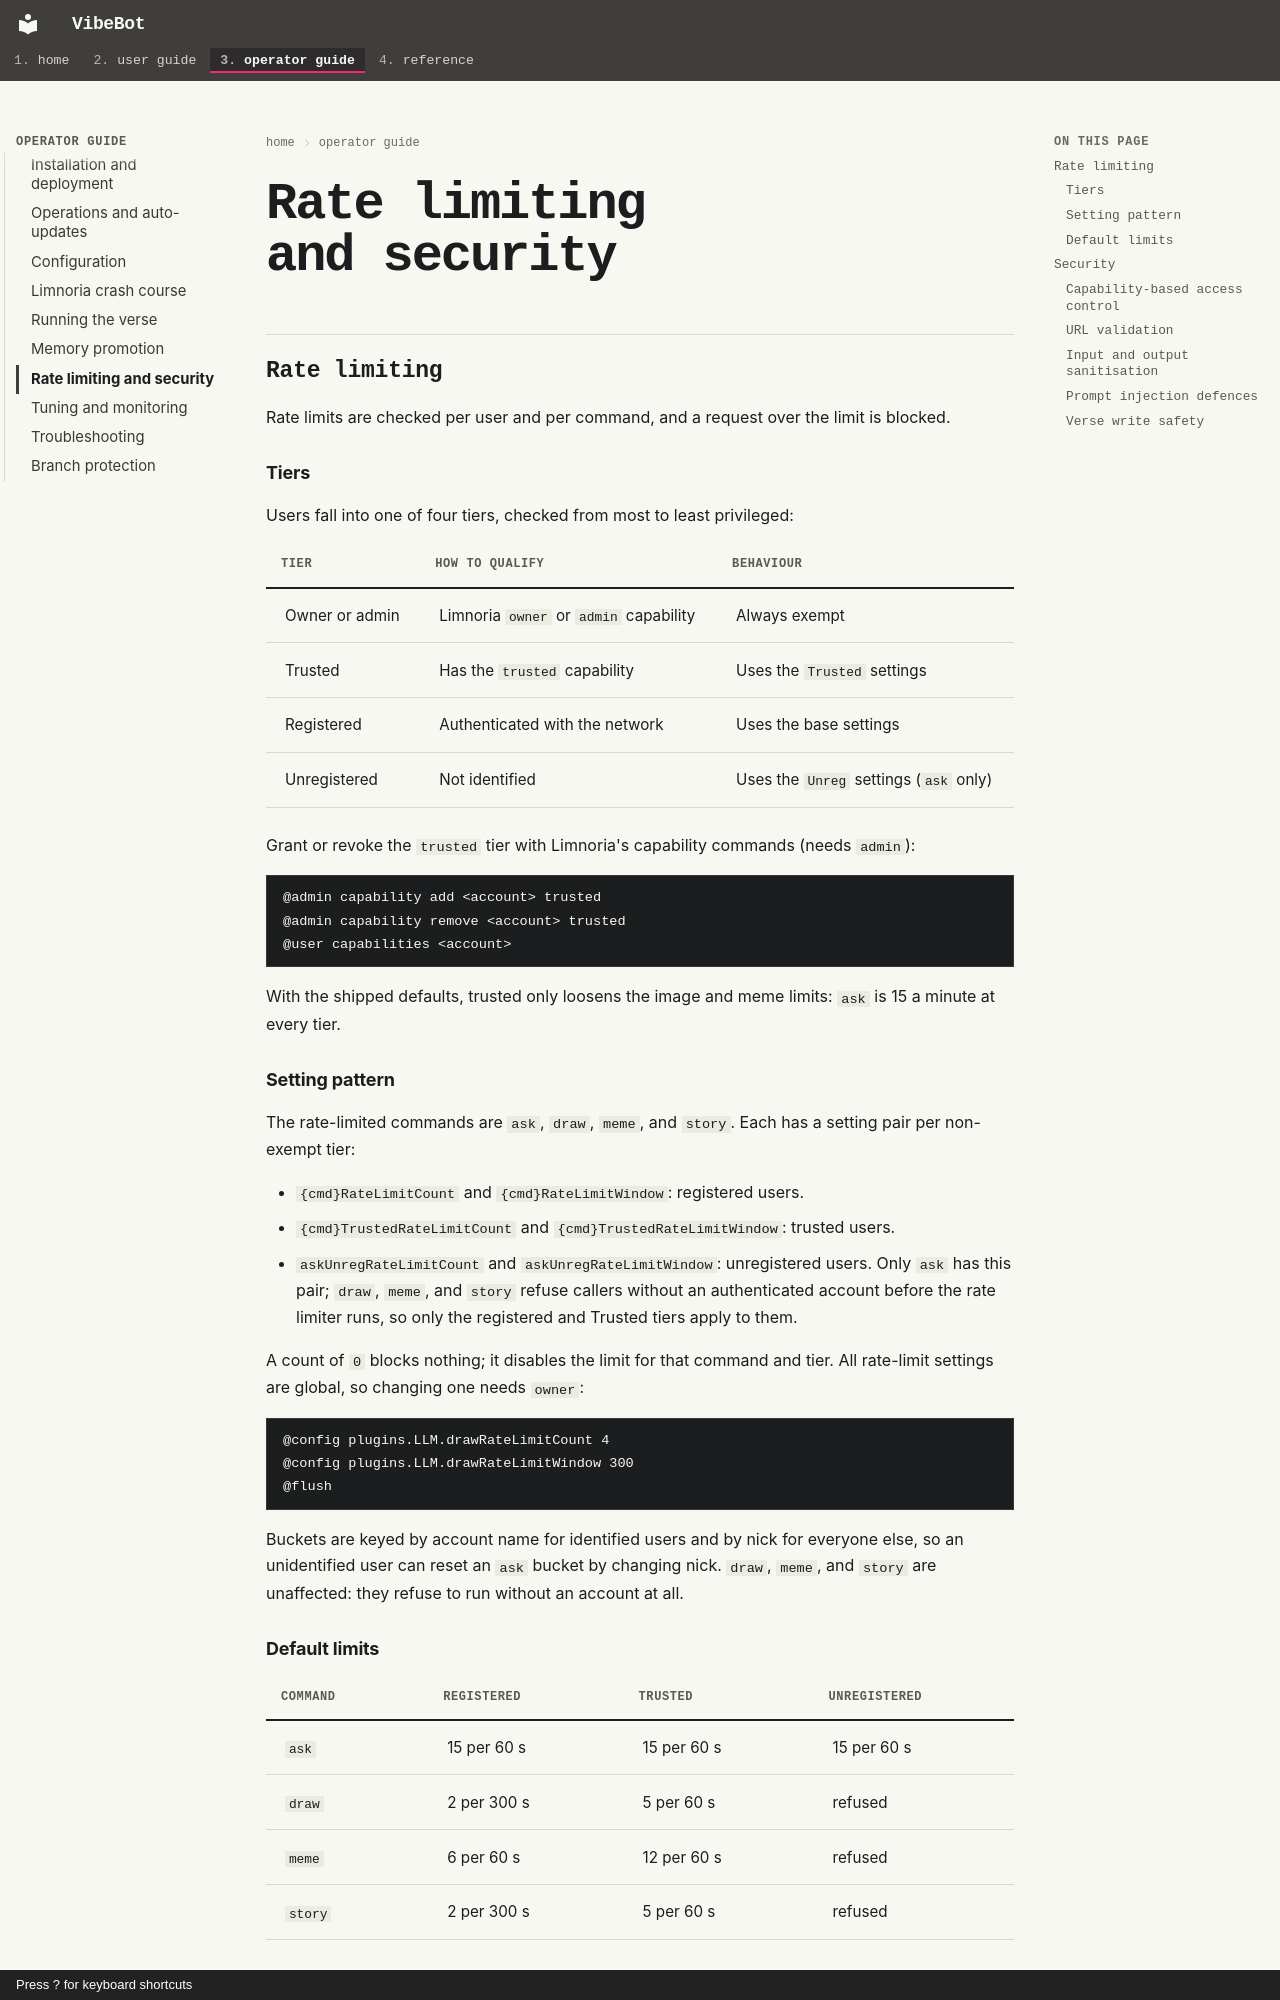

repository: rdrake/vibebot · page: operator/rate-limiting-security/index.html · generator: mkdocs · copyright: Press ? for keyboard shortcuts

# Rate limiting and security

## Rate limiting

Rate limits are checked per user and per command, and a request over the limit is blocked.

### Tiers

Users fall into one of four tiers, checked from most to least privileged:

| Tier | How to qualify | Behaviour |
|------|----------------|-----------|
| Owner or admin | Limnoria `owner` or `admin` capability | Always exempt |
| Trusted | Has the `trusted` capability | Uses the `Trusted` settings |
| Registered | Authenticated with the network | Uses the base settings |
| Unregistered | Not identified | Uses the `Unreg` settings (`ask` only) |

Grant or revoke the `trusted` tier with Limnoria's capability commands (needs `admin`):

```
@admin capability add <account> trusted
@admin capability remove <account> trusted
@user capabilities <account>
```

With the shipped defaults, trusted only loosens the image and meme limits: `ask` is 15 a minute at every tier.

### Setting pattern

The rate-limited commands are `ask`, `draw`, `meme`, and `story`. Each has a setting pair per non-exempt tier:

- `{cmd}RateLimitCount` and `{cmd}RateLimitWindow`: registered users.
- `{cmd}TrustedRateLimitCount` and `{cmd}TrustedRateLimitWindow`: trusted users.
- `askUnregRateLimitCount` and `askUnregRateLimitWindow`: unregistered users. Only `ask` has this pair; `draw`, `meme`, and `story` refuse callers without an authenticated account before the rate limiter runs, so only the registered and Trusted tiers apply to them.

A count of `0` blocks nothing; it disables the limit for that command and tier. All rate-limit settings are global, so changing one needs `owner`:

```
@config plugins.LLM.drawRateLimitCount 4
@config plugins.LLM.drawRateLimitWindow 300
@flush
```

Buckets are keyed by account name for identified users and by nick for everyone else, so an unidentified user can reset an `ask` bucket by changing nick. `draw`, `meme`, and `story` are unaffected: they refuse to run without an account at all.

### Default limits

| Command | Registered | Trusted | Unregistered |
|---------|------------|---------|--------------|
| `ask` | 15 per 60 s | 15 per 60 s | 15 per 60 s |
| `draw` | 2 per 300 s | 5 per 60 s | refused |
| `meme` | 6 per 60 s | 12 per 60 s | refused |
| `story` | 2 per 300 s | 5 per 60 s | refused |

On top of its bucket, `@story` has a per-account cooldown, `verseStorybookCooldownSeconds` (default 300 s, set per channel), that applies to every tier with no exemption for owners and admins. With the defaults that cooldown is the real limit: one page per account every five minutes.

The `@draw`, `@meme`, and `@story` commands require an authenticated account. The chat `make_meme` tool, picture edits included, runs for any `llm.ask` caller under the `ask` bucket only.

`@rp` has no keys of its own; it draws on the `ask` bucket.

## Security
